The GitHub repository MeganRows/MangroveCNN contains a labelled image folder "vgg19_TVT" with 8 categories: acrostichum aureum, bruguiera cylindrica, bruguiera gymnorhiza, bruguiera sexangula, camptostemon philippensis, ceriops decandra, lumnitzera racemosa, sonneratia alba. Examples follow, each with its label.

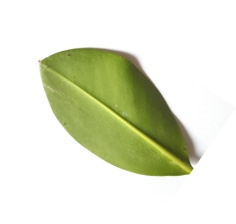
Label: bruguiera sexangula

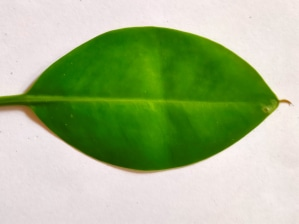
Label: bruguiera sexangula

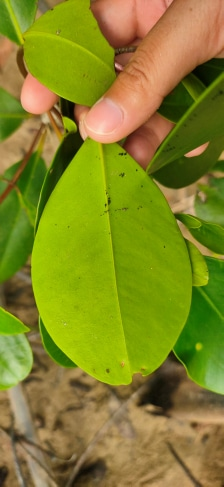
Label: sonneratia alba

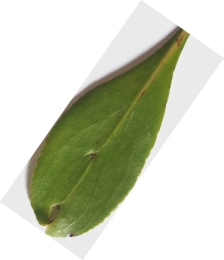
Label: lumnitzera racemosa

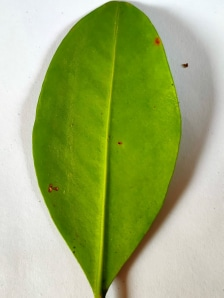
Label: bruguiera gymnorhiza

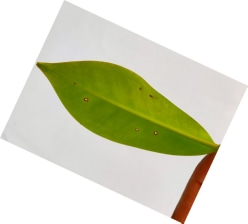
Label: bruguiera cylindrica
